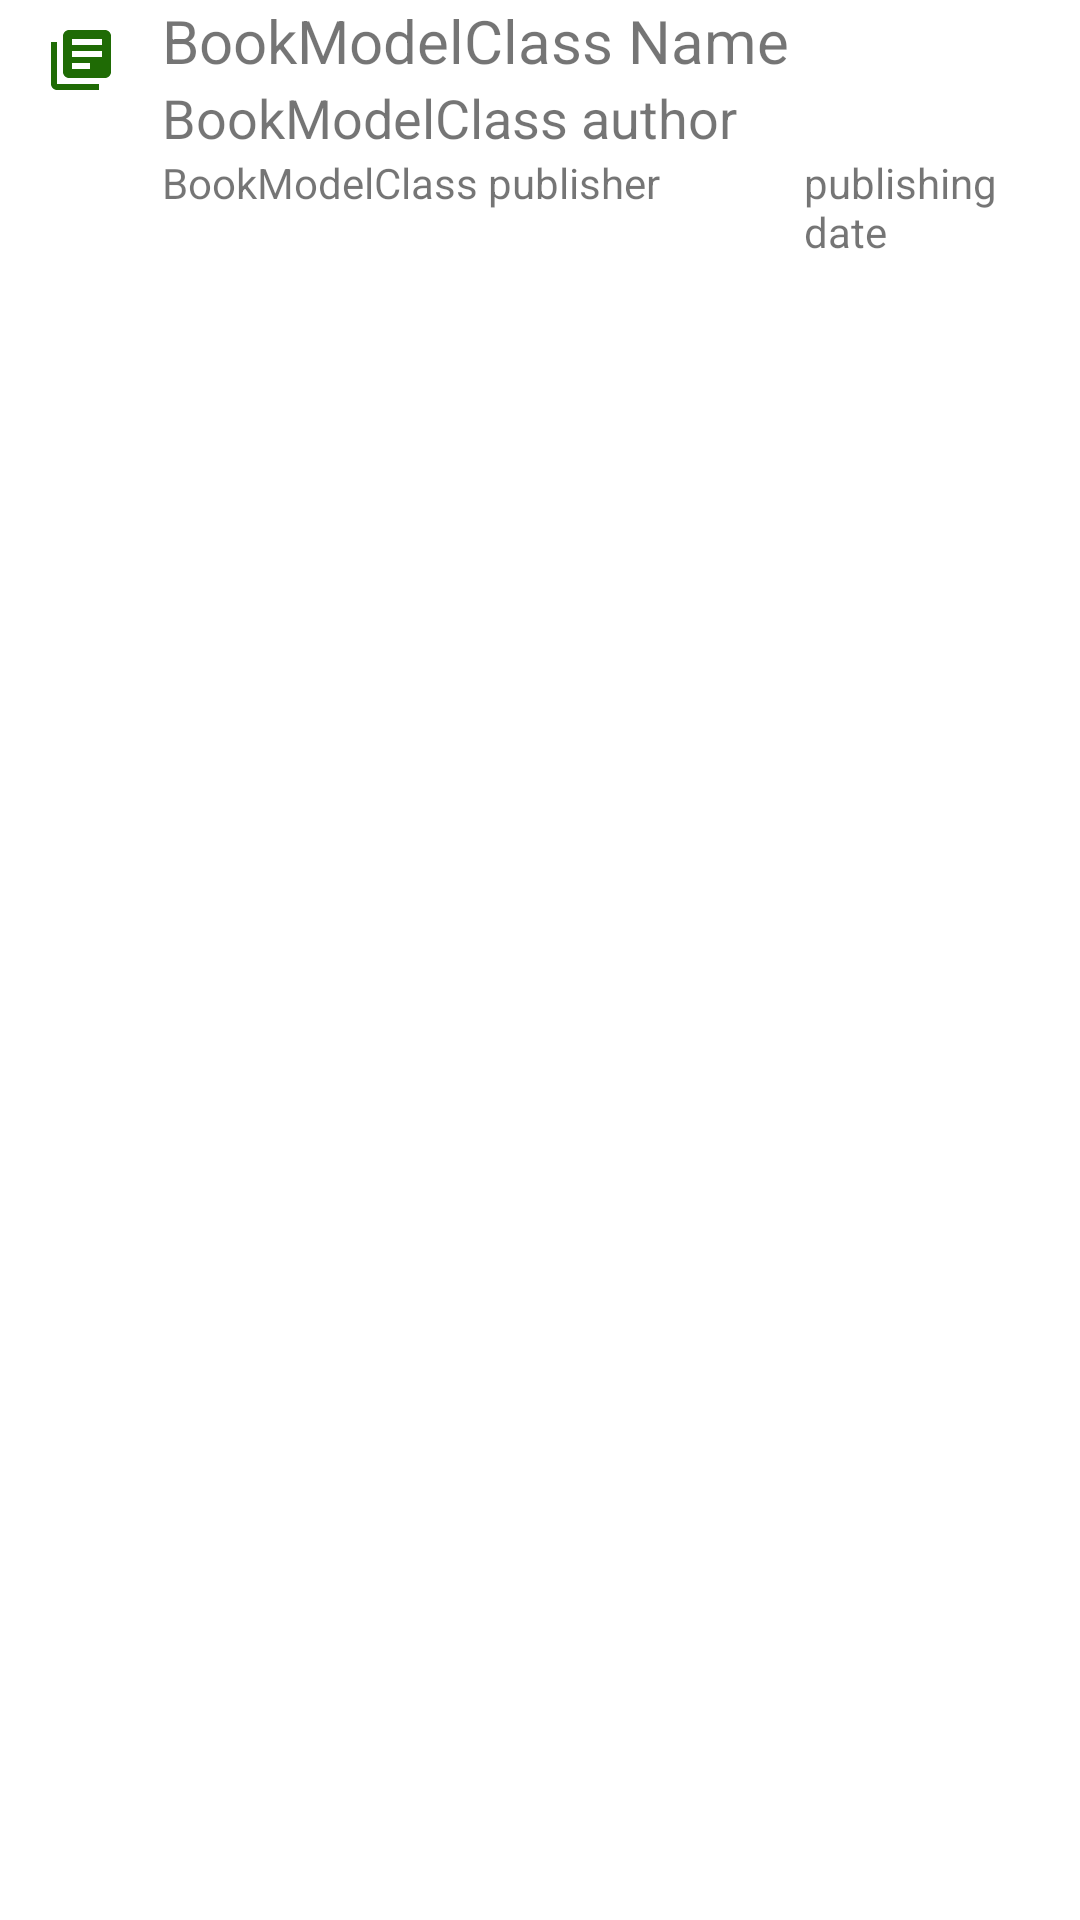

Write the Android layout XML for this screen, with the resource values it uses.
<!-- AndroidManifest.xml: application theme Theme.JsonAPIApp -->
<!-- res/layout/book_list.xml -->
<?xml version="1.0" encoding="utf-8"?>
<androidx.appcompat.widget.LinearLayoutCompat xmlns:android="http://schemas.android.com/apk/res/android"
        xmlns:app="http://schemas.android.com/apk/res-auto"
        android:layout_width="match_parent"
        android:layout_height="wrap_content"
        android:weightSum="100"
        android:orientation="horizontal"
        android:layout_marginBottom="10dp"
        android:layout_marginTop="20dp"
        android:layout_marginLeft="15dp"
        android:layout_marginRight="15dp">

        <ImageView
            android:layout_width="0dp"
            android:layout_weight="15"
            android:layout_height="wrap_content"
            android:src="@drawable/book_icon"
            android:padding="8dp"/>

        <LinearLayout
               android:layout_width="0dp"
               android:layout_weight="85"
               android:layout_height="wrap_content"
               android:orientation="vertical">
                    <TextView
                        android:id="@+id/book_name"
                        android:layout_width="match_parent"
                        android:layout_height="wrap_content"
                        android:textSize="20sp"
                        android:text="BookModelClass Name"/>
                    <TextView
                        android:layout_width="wrap_content"
                        android:id="@+id/book_author"
                        android:layout_height="wrap_content"
                        android:text="BookModelClass author"
                        android:textSize="18sp"/>
         <LinearLayout
                android:weightSum="100"
                android:layout_width="match_parent"
                android:layout_height="wrap_content"
                android:orientation="horizontal">
                                 <TextView
                                         android:layout_width="0dp"
                                         android:layout_weight="70"
                                         android:layout_height="wrap_content"
                                         android:weightSum="70"
                                         android:id="@+id/book_publisher"
                                         android:text="BookModelClass publisher"/>
                                 <TextView

                                        android:layout_width="0dp"
                                        android:layout_weight="30"
                                        android:layout_height="wrap_content"
                                        android:id="@+id/pulishing_date"
                                        android:text="publishing date"/>
            </LinearLayout>

        </LinearLayout>
</androidx.appcompat.widget.LinearLayoutCompat>
<!-- resources referenced by this layout -->
<resources>
  <!-- drawable book_icon (drawable) -->
  <vector android:height="24dp" android:tint="#1F6B05"
      android:viewportHeight="24" android:viewportWidth="24"
      android:width="24dp" xmlns:android="http://schemas.android.com/apk/res/android">
      <path android:fillColor="@android:color/white" android:pathData="M4,6L2,6v14c0,1.1 0.9,2 2,2h14v-2L4,20L4,6zM20,2L8,2c-1.1,0 -2,0.9 -2,2v12c0,1.1 0.9,2 2,2h12c1.1,0 2,-0.9 2,-2L22,4c0,-1.1 -0.9,-2 -2,-2zM19,11L9,11L9,9h10v2zM15,15L9,15v-2h6v2zM19,7L9,7L9,5h10v2z"/>
  </vector>
  <style name="Theme.JsonAPIApp" parent="Theme.MaterialComponents.DayNight.DarkActionBar">
          
          <item name="colorPrimary">#FF5722</item>
          <item name="colorPrimaryVariant">#B82D22</item>
          <item name="colorOnPrimary">@color/purple_200</item>
          
          <item name="colorSecondary">@color/teal_200</item>
          <item name="colorSecondaryVariant">@color/teal_700</item>
          <item name="colorOnSecondary">@color/black</item>
          
          <item name="android:statusBarColor" tools:targetApi="l">?attr/colorPrimaryVariant</item>
          
      </style>
  <!-- not gathered from this repository: default colours our renderer supplied (Android Studio template values) -->
  <color name="purple_200">#FFBB86FC</color>
  <color name="teal_200">#FF03DAC5</color>
  <color name="teal_700">#FF018786</color>
  <color name="black">#FF000000</color>
</resources>
